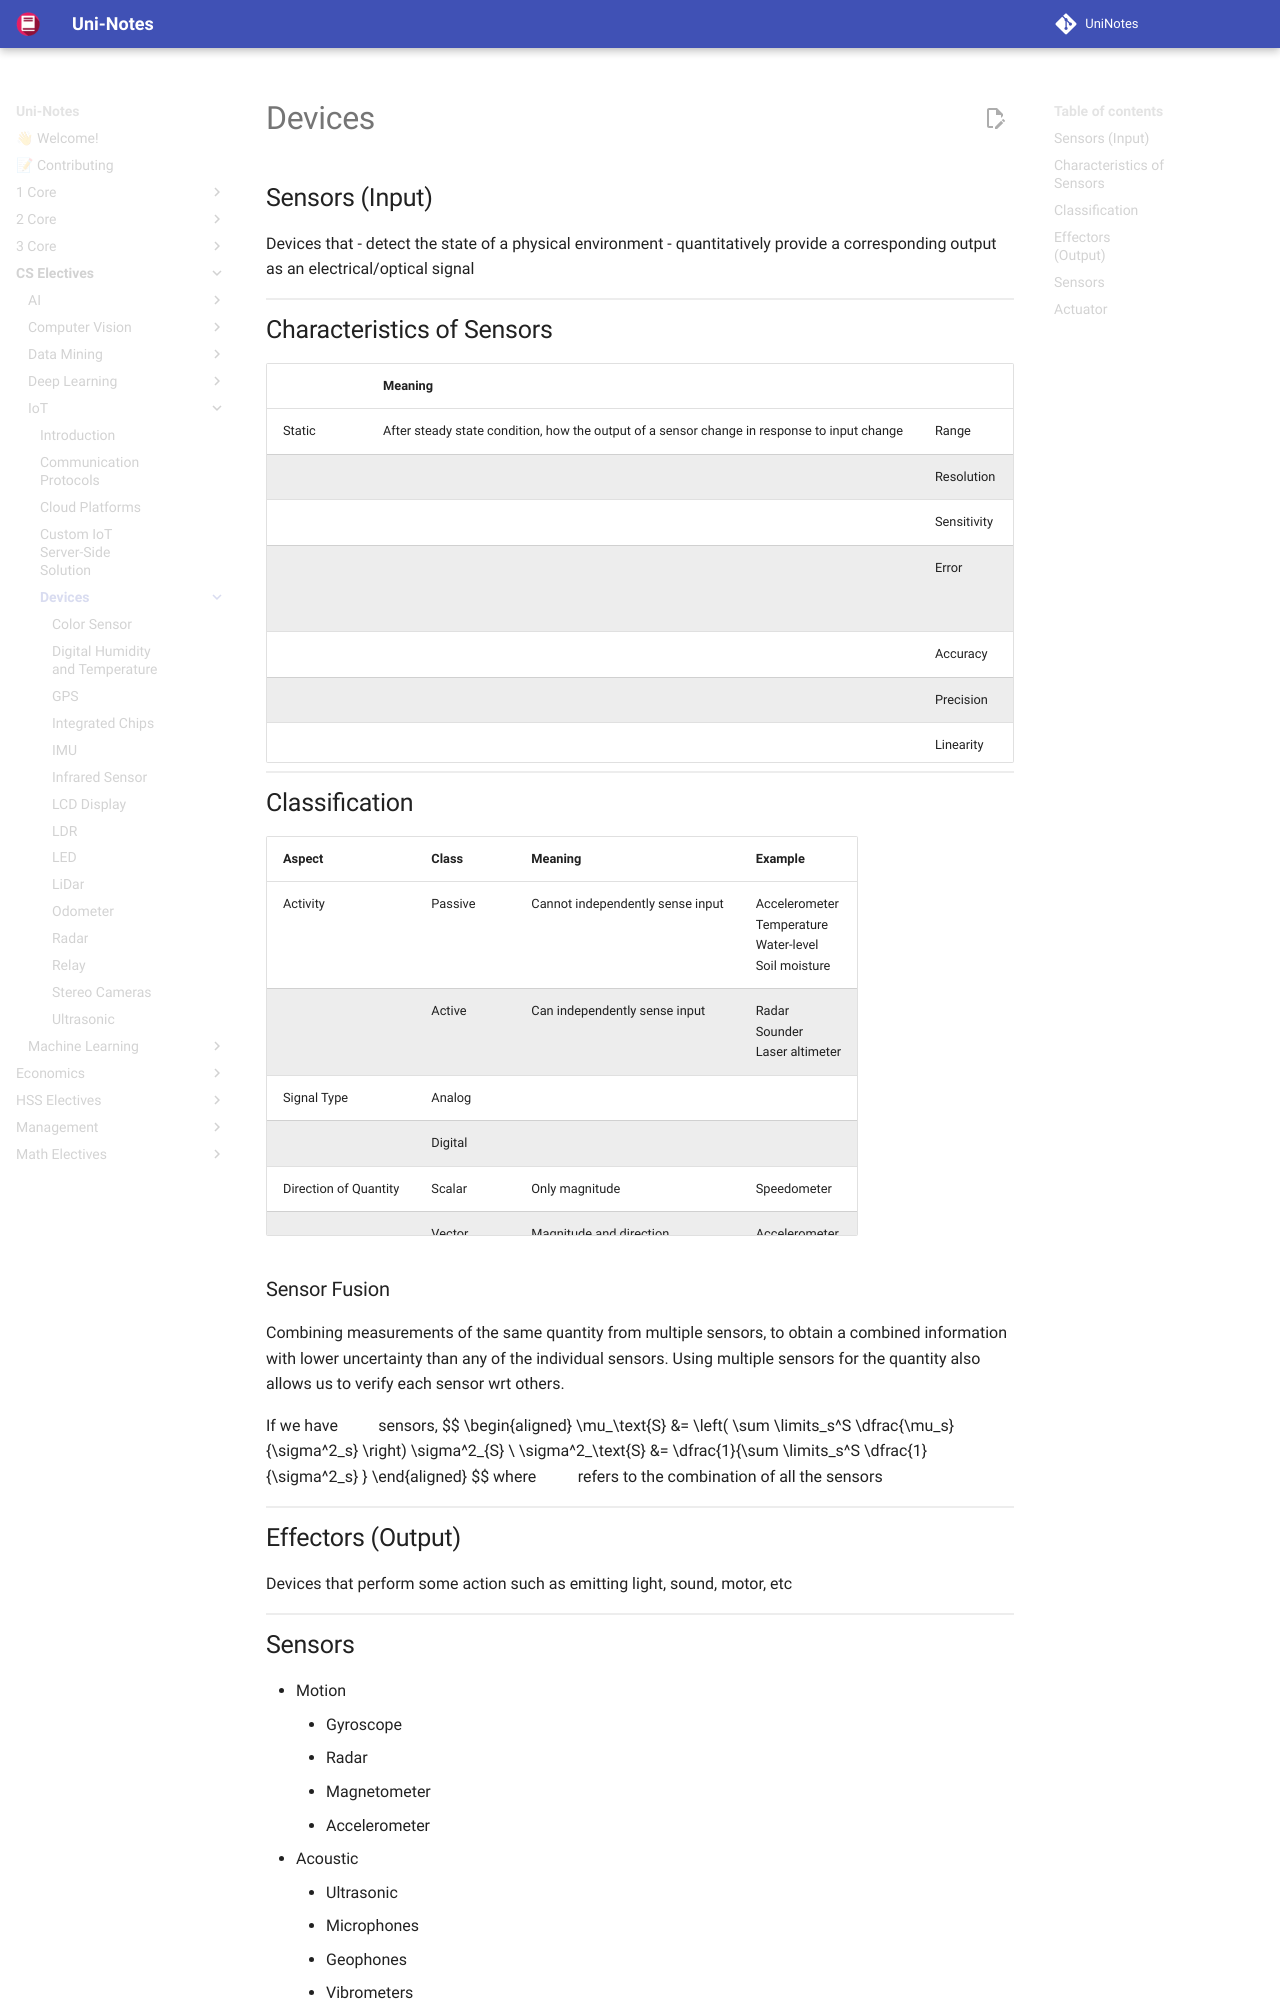

repository: uni-notes/uni-notes · page: CS_Electives/IoT/Devices/index.html · generator: mkdocs

# Devices

## Sensors (Input)

Devices that
- detect the state of a physical environment
- quantitatively provide a corresponding output as an electrical/optical signal

## Characteristics of Sensors


|         | Meaning                                                                                                |                     |                                                                                                    |
| ------- | ------------------------------------------------------------------------------------------------------ | ------------------- | -------------------------------------------------------------------------------------------------- |
| Static  | After steady state condition, how the output of a sensor change in response to input change            | Range               | Highest and lowest value that can be sensed                                                        |
|         |                                                                                                        | Resolution          | Smallest change in input that can be sensed                                                        |
|         |                                                                                                        | Sensitivity         | Ratio of incremental change in response of system wrt incremental change in input                  |
|         |                                                                                                        | Error               | Difference between true and measured value<br><br>$u = y_m-y$                                      |
|         |                                                                                                        | Accuracy            | $1-E[u]$                                                                                           |
|         |                                                                                                        | Precision           | $\sigma(u)$                                                                                        |
|         |                                                                                                        | Linearity           | Deviation of sensor curve from particular straight line                                            |
|         |                                                                                                        | Drift               | Difference in measurements from a specific reading when kept at that value for long period of time |
|         |                                                                                                        | Repeatability       | Deviation between measurements in a sequence under same conditions                                 |
| Dynamic | Properties of system's transi
